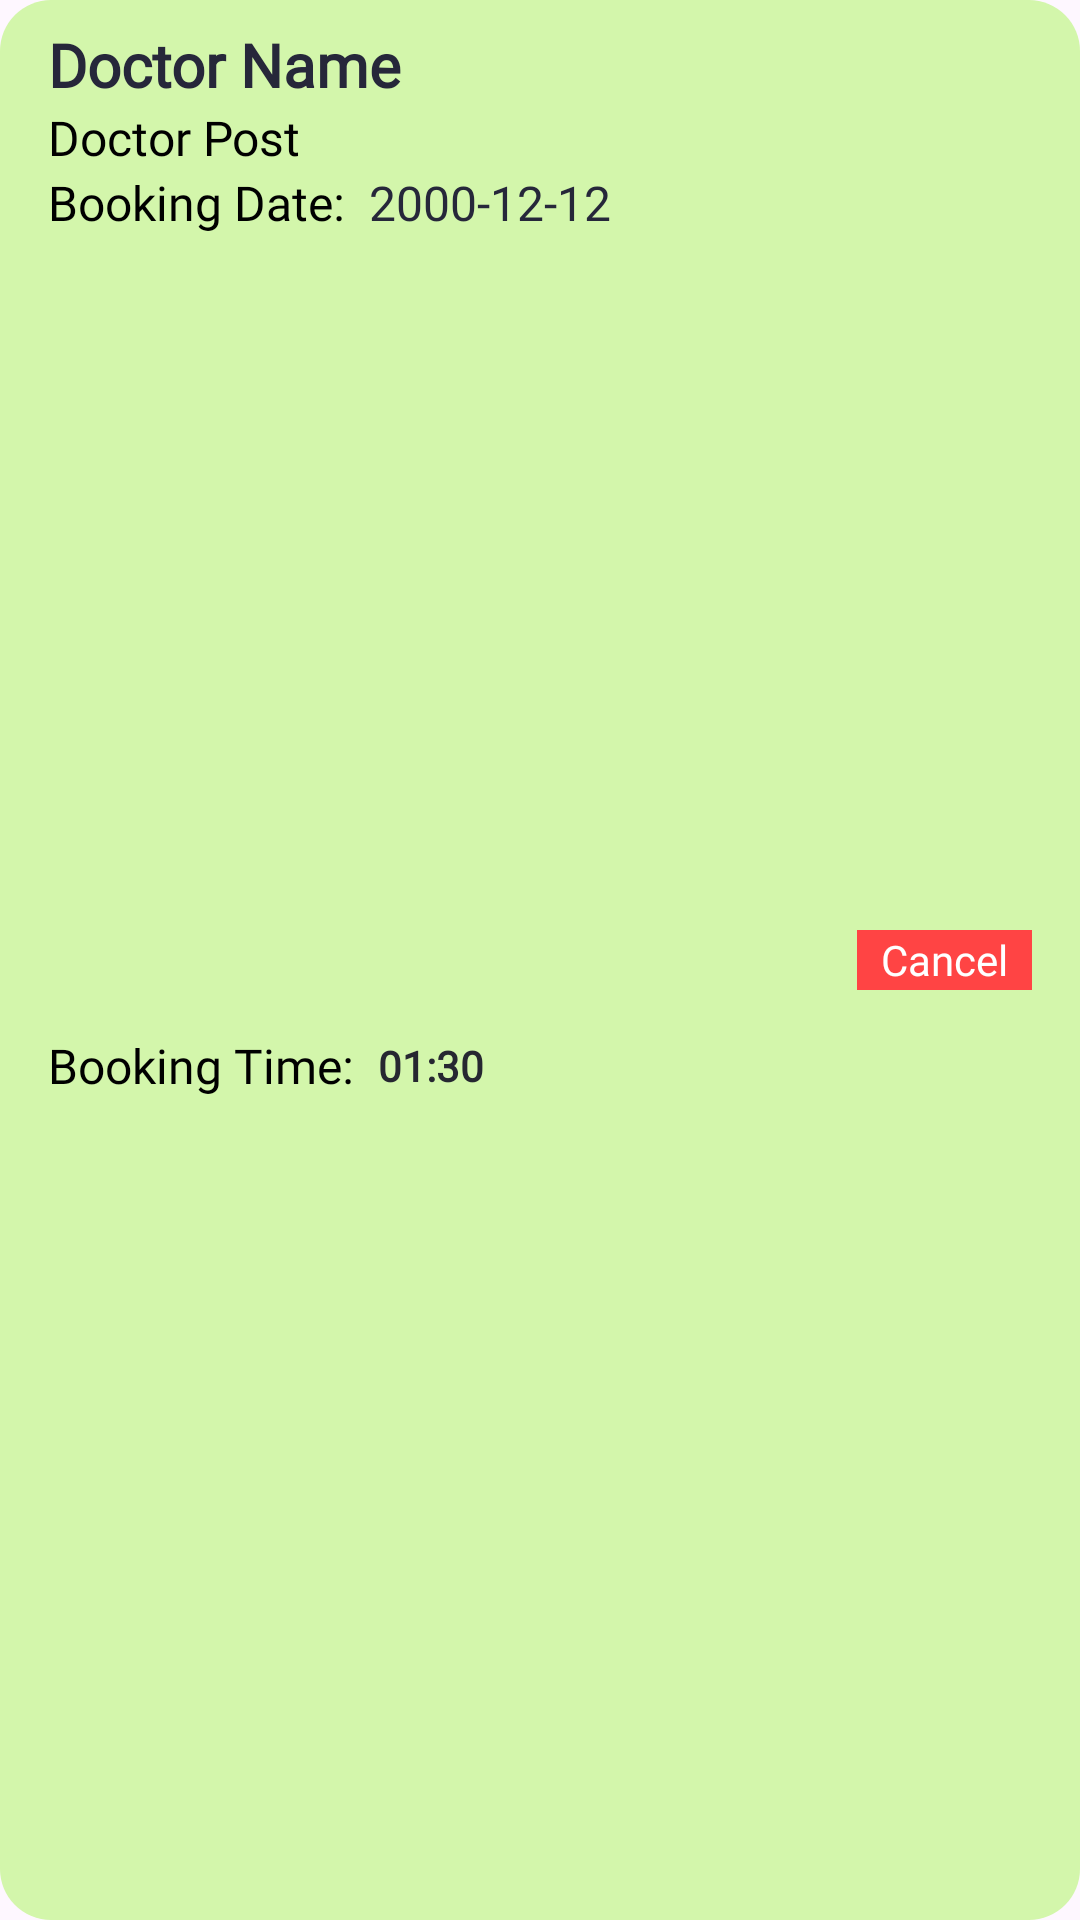

Android layout source for this screen:
<!-- AndroidManifest.xml: application theme Theme.Mentdoc -->
<!-- res/layout/appointment_item.xml -->
<?xml version="1.0" encoding="utf-8"?>
<androidx.constraintlayout.widget.ConstraintLayout xmlns:android="http://schemas.android.com/apk/res/android"
    xmlns:app="http://schemas.android.com/apk/res-auto"
    xmlns:tools="http://schemas.android.com/tools"
    android:layout_width="match_parent"
    android:layout_height="wrap_content"
    android:layout_marginLeft="8dp"
    android:layout_marginTop="8dp"
    android:layout_marginRight="8dp"
    android:layout_marginBottom="8dp"
    android:background="@drawable/pick_background">

    <TextView
        android:id="@+id/app_item_name"
        android:layout_width="wrap_content"
        android:layout_height="wrap_content"
        android:layout_marginStart="16dp"
        android:layout_marginTop="8dp"
        android:fontFamily="@font/montserrat_bold"
        android:text="Doctor Name"
        android:textColor="#26273a"
        android:textSize="20sp"
        android:textStyle="bold"
        app:layout_constraintStart_toStartOf="parent"
        app:layout_constraintTop_toTopOf="parent" />

    <TextView
        android:id="@+id/app_item_date"
        android:layout_width="wrap_content"
        android:layout_height="wrap_content"
        android:layout_marginStart="8dp"
        android:fontFamily="@font/montserrat_medium"
        android:text="2000-12-12"
        android:textColor="#26273a"
        android:textSize="16sp"
        app:layout_constraintBottom_toBottomOf="@+id/textView1"
        app:layout_constraintStart_toEndOf="@+id/textView1"
        app:layout_constraintTop_toTopOf="@+id/textView1" />

    <TextView
        android:id="@+id/app_item_timing"
        android:layout_width="wrap_content"
        android:layout_height="wrap_content"
        android:layout_marginStart="8dp"
        android:fontFamily="@font/montserrat_medium"
        android:text="01:30"
        android:textColor="#262731"
        android:textSize="14sp"
        android:textStyle="bold"
        app:layout_constraintBottom_toBottomOf="@id/textView6"
        app:layout_constraintStart_toEndOf="@+id/textView6"
        app:layout_constraintTop_toTopOf="@id/textView6" />

    <TextView
        android:id="@+id/app_item_btn"
        android:layout_width="wrap_content"
        android:layout_height="20dp"
        android:layout_marginEnd="16dp"
        android:background="@android:color/holo_red_light"
        android:fontFamily="@font/montserrat"
        android:gravity="center"
        android:paddingStart="8dp"
        android:paddingEnd="8dp"
        android:text="Cancel"
        android:textColor="#ffffff"
        android:textSize="14sp"
        app:layout_constraintBottom_toBottomOf="parent"
        app:layout_constraintEnd_toEndOf="parent"
        app:layout_constraintTop_toTopOf="parent" />

    <TextView
        android:id="@+id/textView1"
        android:layout_width="wrap_content"
        android:layout_height="wrap_content"
        android:layout_marginStart="16dp"
        android:fontFamily="@font/montserrat_bold"
        android:text="Booking Date:"
        android:textColor="@color/black"
        android:textSize="16sp"
        app:layout_constraintStart_toStartOf="parent"
        app:layout_constraintTop_toBottomOf="@+id/app_item_post" />

    <TextView
        android:id="@+id/textView6"
        android:layout_width="wrap_content"
        android:layout_height="wrap_content"
        android:layout_marginStart="16dp"
        android:layout_marginBottom="8dp"
        android:fontFamily="@font/montserrat_bold"
        android:text="Booking Time:"
        android:textColor="@color/black"
        android:textSize="16sp"
        app:layout_constraintBottom_toBottomOf="parent"
        app:layout_constraintStart_toStartOf="parent"
        app:layout_constraintTop_toBottomOf="@+id/textView1" />

    <TextView
        android:id="@+id/app_item_post"
        android:layout_width="wrap_content"
        android:layout_height="wrap_content"
        android:layout_marginStart="16dp"
        android:fontFamily="@font/montserrat_bold"
        android:text="Doctor Post"
        android:textColor="@color/black"
        android:textSize="16sp"
        app:layout_constraintStart_toStartOf="parent"
        app:layout_constraintTop_toBottomOf="@+id/app_item_name" />

</androidx.constraintlayout.widget.ConstraintLayout>
<!-- resources referenced by this layout -->
<resources>
  <color name="black">#FF000000</color>
  <!-- drawable pick_background (drawable) -->
  <?xml version="1.0" encoding="utf-8"?>
  <selector xmlns:android="http://schemas.android.com/apk/res/android">
  <item>
      <shape android:shape="rectangle">
          <solid android:color="#D3F6AB"/>
          <corners android:radius="17dp"/>
      </shape>
  </item>
  </selector>
  <style name="Theme.Mentdoc" parent="Base.Theme.Mentdoc" />
  <style name="Base.Theme.Mentdoc" parent="Theme.Material3.DayNight.NoActionBar">
          
          
      </style>
</resources>
